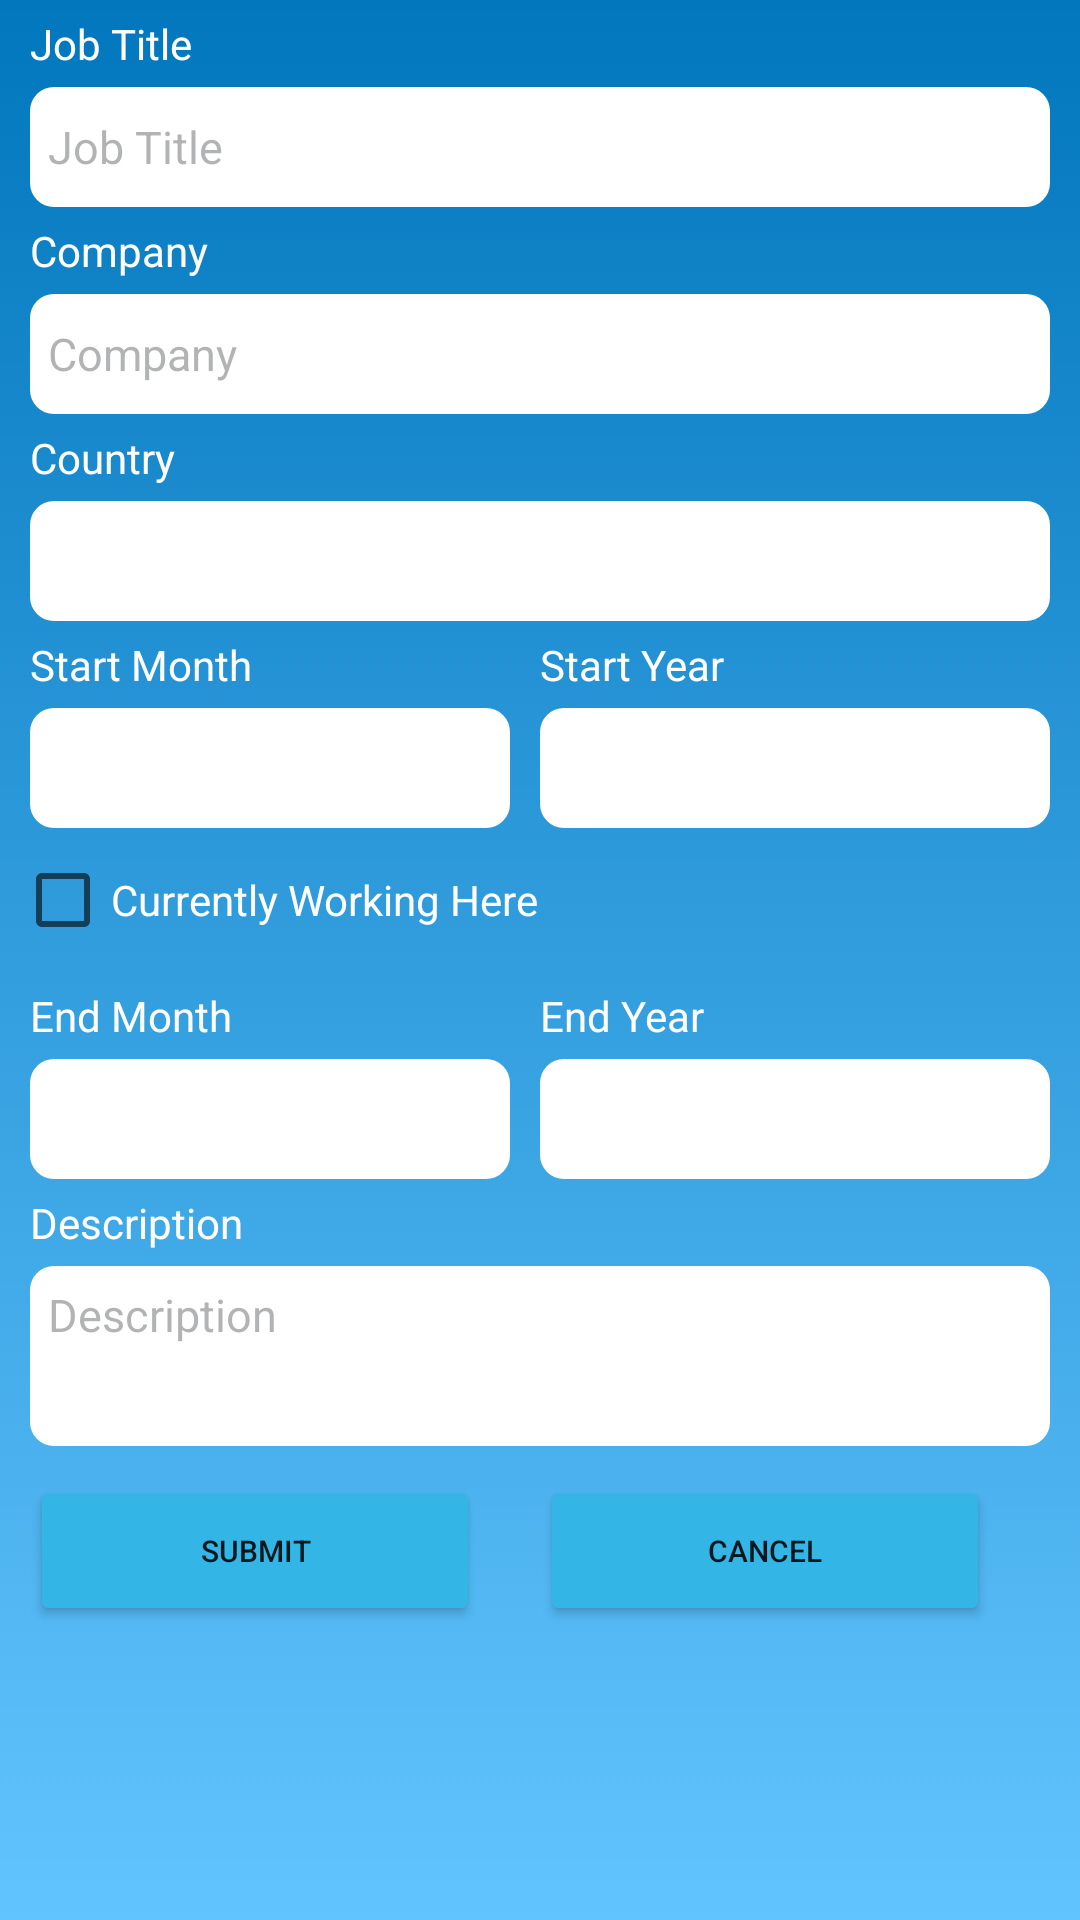

Write the Android layout XML for this screen, with the resource values it uses.
<!-- AndroidManifest.xml: application theme Theme.PeluangKerja -->
<!-- res/layout/sheet_experience.xml -->
<?xml version="1.0" encoding="utf-8"?>
<RelativeLayout xmlns:android="http://schemas.android.com/apk/res/android"
    android:layout_width="match_parent"
    android:layout_height="match_parent"
    android:layout_gravity="bottom"
    android:theme="@style/SplashTheme"
    android:background="@drawable/gradient_background">

    <LinearLayout
        android:layout_width="match_parent"
        android:layout_height="wrap_content"
        android:orientation="vertical">

        <LinearLayout
            android:layout_width="match_parent"
            android:layout_height="wrap_content"
            android:orientation="vertical">

            <TextView
                android:layout_width="match_parent"
                android:layout_height="wrap_content"
                android:text="@string/jobtittle"
                android:textColor="@color/white"
                android:textSize="14sp"
                android:layout_marginStart="10dp"
                android:layout_marginTop="5dp"/>

            <EditText
                android:id="@+id/etJobtittle"
                android:layout_width="match_parent"
                android:layout_height="40dp"
                android:layout_alignParentTop="true"
                android:layout_centerInParent="true"
                android:layout_marginLeft="10dp"
                android:layout_marginTop="5dp"
                android:layout_marginRight="10dp"
                android:height="60dp"
                android:background="@drawable/rectangle"
                android:drawablePadding="6dp"
                android:drawableTint="#3F4043"
                android:hint="@string/jobtittle"
                android:padding="6dp"
                android:textColorHint="#663F4043"
                android:textSize="15sp" />

            <TextView
                android:layout_width="match_parent"
                android:layout_height="wrap_content"
                android:text="@string/company"
                android:textColor="@color/white"
                android:textSize="14sp"
                android:layout_marginStart="10dp"
                android:layout_marginTop="5dp"/>

            <EditText
                android:id="@+id/etCompany"
                android:layout_width="match_parent"
                android:layout_height="40dp"
                android:layout_alignParentTop="true"
                android:layout_centerInParent="true"
                android:layout_marginLeft="10dp"
                android:layout_marginTop="5dp"
                android:layout_marginRight="10dp"
                android:height="60dp"
                android:background="@drawable/rectangle"
                android:drawablePadding="6dp"
                android:drawableTint="#3F4043"
                android:hint="@string/company"
                android:padding="6dp"
                android:textColorHint="#663F4043"
                android:textSize="15sp" />

            <TextView
                android:layout_width="match_parent"
                android:layout_height="wrap_content"
                android:text="@string/country"
                android:textColor="@color/white"
                android:textSize="14sp"
                android:layout_marginStart="10dp"
                android:layout_marginTop="5dp"/>

            <Spinner
                android:id="@+id/spCountry"
                android:layout_width="match_parent"
                android:layout_height="40dp"
                android:layout_alignParentTop="true"
                android:layout_centerInParent="true"
                android:layout_marginLeft="10dp"
                android:layout_marginTop="5dp"
                android:layout_marginRight="10dp"
                android:height="60dp"
                android:background="@drawable/rectangle"
                android:drawablePadding="6dp"
                android:drawableTint="#3F4043"/>

           <LinearLayout
               android:layout_width="match_parent"
               android:layout_height="wrap_content"
               android:orientation="horizontal"
               android:layout_marginTop="5dp">

               <TextView
                   android:layout_width="match_parent"
                   android:layout_height="wrap_content"
                   android:text="Start Month"
                   android:textColor="@color/white"
                   android:textSize="14sp"
                   android:layout_marginStart="10dp"
                   android:layout_weight="1"/>
               <TextView
                   android:layout_width="match_parent"
                   android:layout_height="wrap_content"
                   android:text="Start Year"
                   android:textColor="@color/white"
                   android:textSize="14sp"
                   android:layout_weight="1"/>

           </LinearLayout>

            <LinearLayout
                android:layout_width="match_parent"
                android:layout_height="wrap_content"
                android:orientation="horizontal"
                android:layout_marginTop="5dp">

                <Spinner
                    android:id="@+id/spStartYear"
                    android:layout_width="match_parent"
                    android:layout_height="40dp"
                    android:layout_alignParentTop="true"
                    android:layout_centerInParent="true"
                    android:layout_marginLeft="10dp"
                    android:layout_marginRight="10dp"
                    android:height="60dp"
                    android:background="@drawable/rectangle"
                    android:drawablePadding="6dp"
                    android:drawableTint="#3F4043"
                    android:layout_weight="1"/>

                <Spinner
                    android:id="@+id/spStartYear"
                    android:layout_width="match_parent"
                    android:layout_height="40dp"
                    android:layout_alignParentTop="true"
                    android:layout_centerInParent="true"
                    android:layout_marginRight="10dp"
                    android:height="60dp"
                    android:background="@drawable/rectangle"
                    android:drawablePadding="6dp"
                    android:drawableTint="#3F4043"
                    android:layout_weight="1"/>

            </LinearLayout>

            <CheckBox
                android:layout_width="wrap_content"
                android:layout_height="wrap_content"
                android:text="Currently Working Here"
                android:textColor="@color/white"
                android:textSize="14sp"
                android:layout_marginLeft="5dp"/>

            <LinearLayout
                android:layout_width="match_parent"
                android:layout_height="wrap_content"
                android:orientation="horizontal"
                android:layout_marginTop="5dp">

                <TextView
                    android:layout_width="match_parent"
                    android:layout_height="wrap_content"
                    android:text="End Month"
                    android:textColor="@color/white"
                    android:textSize="14sp"
                    android:layout_marginStart="10dp"
                    android:layout_weight="1"/>
                <TextView
                    android:layout_width="match_parent"
                    android:layout_height="wrap_content"
                    android:text="End Year"
                    android:textColor="@color/white"
                    android:textSize="14sp"
                    android:layout_weight="1"/>

            </LinearLayout>

            <LinearLayout
                android:layout_width="match_parent"
                android:layout_height="wrap_content"
                android:orientation="horizontal"
                android:layout_marginTop="5dp">

                <Spinner
                    android:id="@+id/spEndYear"
                    android:layout_width="match_parent"
                    android:layout_height="40dp"
                    android:layout_alignParentTop="true"
                    android:layout_centerInParent="true"
                    android:layout_marginLeft="10dp"
                    android:layout_marginRight="10dp"
                    android:height="60dp"
                    android:background="@drawable/rectangle"
                    android:drawablePadding="6dp"
                    android:drawableTint="#3F4043"
                    android:layout_weight="1"/>

                <Spinner
                    android:id="@+id/spEndMonth"
                    android:layout_width="match_parent"
                    android:layout_height="40dp"
                    android:layout_alignParentTop="true"
                    android:layout_centerInParent="true"
                    android:layout_marginRight="10dp"
                    android:height="60dp"
                    android:background="@drawable/rectangle"
                    android:drawablePadding="6dp"
                    android:drawableTint="#3F4043"
                    android:layout_weight="1"/>

            </LinearLayout>

            <TextView
                android:layout_width="match_parent"
                android:layout_height="wrap_content"
                android:text="@string/deskripsi"
                android:textColor="@color/white"
                android:textSize="14sp"
                android:layout_marginStart="10dp"
                android:layout_marginTop="5dp"/>

            <EditText
                android:id="@+id/etDescription"
                android:layout_width="match_parent"
                android:layout_height="wrap_content"
                android:layout_alignParentTop="true"
                android:layout_centerInParent="true"
                android:layout_marginLeft="10dp"
                android:layout_marginTop="5dp"
                android:layout_marginRight="10dp"
                android:height="60dp"
                android:background="@drawable/rectangle"
                android:drawablePadding="6dp"
                android:drawableTint="#3F4043"
                android:hint="@string/deskripsi"
                android:padding="6dp"
                android:textColorHint="#663F4043"
                android:textSize="15sp"
                android:inputType="textMultiLine"
                android:lines="4"
                android:gravity="top|left"
                android:scrollHorizontally="false" />

            <LinearLayout
                android:layout_width="match_parent"
                android:layout_height="wrap_content"
                android:orientation="horizontal"
                android:layout_marginBottom="15dp">

                <Button
                    android:id="@+id/btnSubmit"
                    android:layout_width="150dp"
                    android:layout_height="50dp"
                    android:backgroundTint="@android:color/holo_blue_light"
                    android:text="@string/btnsubmit_upper"
                    android:padding="6dp"
                    android:textSize="10sp"
                    android:layout_marginRight="10dp"
                    android:layout_marginLeft="10dp"
                    android:layout_marginTop="10dp" />

                <Button
                    android:id="@+id/btnCancel"
                    android:layout_width="150dp"
                    android:layout_height="50dp"
                    android:backgroundTint="@android:color/holo_blue_light"
                    android:text="@string/btncancel_upper"
                    android:padding="6dp"
                    android:textSize="10sp"
                    android:layout_marginRight="10dp"
                    android:layout_marginLeft="10dp"
                    android:layout_marginTop="10dp"
                    />
            </LinearLayout>
        </LinearLayout>

    </LinearLayout>
</RelativeLayout>
<!-- resources referenced by this layout -->
<resources>
  <color name="white">#FFFFFFFF</color>
  <!-- drawable gradient_background (drawable) -->
  <?xml version="1.0" encoding="utf-8"?>
  <selector xmlns:android="http://schemas.android.com/apk/res/android">
      <item>
          <shape
              android:shape="rectangle">
              <gradient android:angle="270" android:endColor="#62C4FE" android:endX="281.25" android:endY="411" android:startColor="#0277BD" android:startX="93.75" android:startY="411" android:type="linear"></gradient>
          </shape>
      </item>
  </selector>
  <!-- drawable rectangle (drawable) -->
  <?xml version="1.0" encoding="utf-8"?>
  <shape xmlns:android="http://schemas.android.com/apk/res/android" android:shape="rectangle" >
      <solid android:color="@android:color/white" />
      <corners
          android:radius="8dp"   >
      </corners>
  </shape>
  <string name="btncancel_upper">CANCEL</string>
  <string name="btnsubmit_upper">SUBMIT</string>
  <string name="company">Company</string>
  <string name="country">Country</string>
  <string name="deskripsi">Description</string>
  <string name="jobtittle">Job Title</string>
  <style name="SplashTheme" parent="Theme.MaterialComponents.DayNight.NoActionBar">
          <item name="android:windowBackground">@drawable/gradient_background</item>
          <item name="android:statusBarColor" tools:targetApi="l">?attr/colorOnSecondary</item>
      </style>
  <style name="Theme.PeluangKerja" parent="Theme.MaterialComponents.DayNight.DarkActionBar">
          
          <item name="colorPrimary">@color/purple_500</item>
          <item name="colorPrimaryVariant">@color/purple_700</item>
          <item name="colorOnPrimary">@color/white</item>
          
          <item name="colorSecondary">@color/teal_200</item>
          <item name="colorSecondaryVariant">@color/teal_700</item>
          <item name="colorOnSecondary">@color/black</item>
          
          <item name="android:statusBarColor" tools:targetApi="l">?attr/colorOnSecondary</item>
          
      </style>
  <color name="purple_500">#FF6200EE</color>
  <color name="purple_700">#FF3700B3</color>
  <color name="teal_200">#FF03DAC5</color>
  <color name="teal_700">#FF018786</color>
  <color name="black">#FF000000</color>
</resources>
